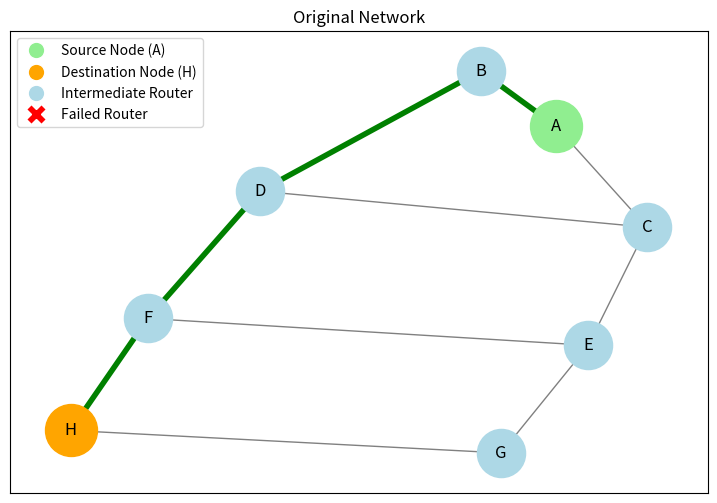
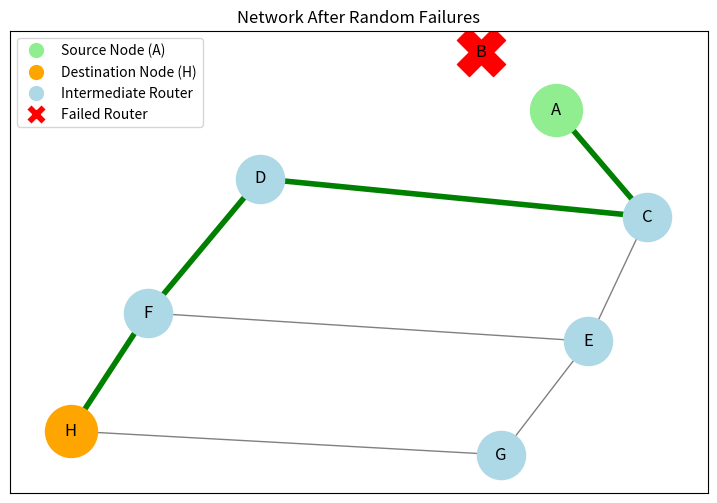

The matplotlib source for these figures, in order:
import networkx as nx
import matplotlib.pyplot as plt
import random

# Create the network
network = nx.Graph()

network.add_edges_from([
    ("A", "B"),
    ("A", "C"),
    ("B", "D"),
    ("C", "D"),
    ("C", "E"),
    ("D", "F"),
    ("E", "F"),
    ("E", "G"),
    ("F", "H"),
    ("G", "H")
])

# Keep router positions the same
positions = nx.spring_layout(network, seed=42)

source = "A"
destination = "H"

# Failure probabilities
router_failure = 0.20
link_failure = 0.10

# Create a copy of the original network
active_network = network.copy()

# Function to draw the network
def draw_network(graph, title, filename):

    plt.figure(figsize=(9, 6))

    # Find shortest path
    try:
        path = nx.shortest_path(graph, source, destination)
        path_edges = list(zip(path, path[1:]))

        print(title)
        print("Path:", " -> ".join(path))

    except nx.NetworkXNoPath:
        path_edges = []
        print(title)
        print("No available path!")

    
    # Separate nodes for distinct styling
    regular_nodes = [n for n in graph.nodes() if n not in [source, destination]]
    source_node = [source] if source in graph.nodes() else []
    dest_node = [destination] if destination in graph.nodes() else []
    
    # Draw working routers with custom colors
    nx.draw_networkx_nodes(graph, positions, nodelist=regular_nodes, node_color="lightblue", node_size=1200)
    nx.draw_networkx_nodes(graph, positions, nodelist=source_node, node_color="lightgreen", node_size=1400)
    nx.draw_networkx_nodes(graph, positions, nodelist=dest_node, node_color="orange", node_size=1400)
    
    # Draw edges and labels
    nx.draw_networkx_edges(graph, positions, edge_color="gray")
    nx.draw_networkx_labels(graph, positions)

    # Highlight available path
    nx.draw_networkx_edges(
        graph,
        positions,
        edgelist=path_edges,
        edge_color="green",
        width=4
    )

    # Show failed routers
    failed_routers = set(network.nodes()) - set(graph.nodes())

    if failed_routers:
        nx.draw_networkx_nodes(
            network,
            positions,
            nodelist=list(failed_routers),
            node_color="red",
            node_shape="X",
            node_size=1200
        )

        nx.draw_networkx_labels(
            network,
            positions,
            labels={node: node for node in failed_routers}
        )
        
    # Add a clear legend explaining node roles
    plt.legend(
        handles=[
            plt.Line2D([0], [0], marker='o', color='w', markerfacecolor='lightgreen', markersize=12, label=f'Source Node ({source})'),
            plt.Line2D([0], [0], marker='o', color='w', markerfacecolor='orange', markersize=12, label=f'Destination Node ({destination})'),
            plt.Line2D([0], [0], marker='o', color='w', markerfacecolor='lightblue', markersize=12, label='Intermediate Router'),
            plt.Line2D([0], [0], marker='X', color='w', markerfacecolor='red', markersize=14, label='Failed Router')
        ],
        loc='upper left'
    )

    plt.title(title)
    plt.savefig(filename)
    plt.close()


# Step 1: Draw original network
draw_network(
    active_network,
    "Original Network",
    "original_network.png"
)

# Step 2: Simulate random router failures
for router in list(active_network.nodes()):

    if router not in [source, destination]:

        if random.random() < router_failure:
            active_network.remove_node(router)
            print("Router failed:", router)

# Step 3: Simulate random link failures
for link in list(active_network.edges()):

    if random.random() < link_failure:
        active_network.remove_edge(*link)
        print("Link failed:", link)

# Step 4: Draw faulty network
draw_network(
    active_network,
    "Network After Random Failures",
    "random_failure_network.png"
)

print("\nVisualization completed!")
